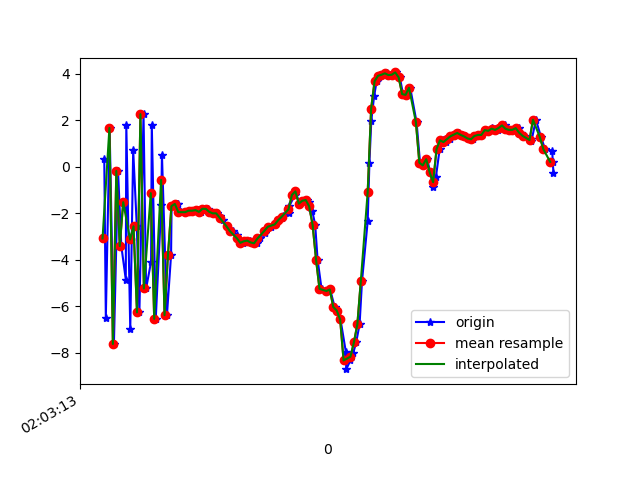

The data file committed next to this chart (first rows):
1617847393270, 543036814558042, 0.312747, 0.4249649, 8.232869
1617847393279, 543036833788812, -6.487, -1.14, -5.929
1617847393301, 543036853019582, 1.665, 0.9327, 4.571
1617847393326, 543036872250352, -7.624, -1.105, 1.104
1617847393350, 543036891481122, -0.1851, 0.6669, -3.777
1617847393369, 543036910711892, -3.412, -0.2103, 8.227
1617847393395, 543036929942662, -4.853, -0.5368, -7.03
1617847393398, 543036949173432, 1.796, 1.019, 6.429
1617847393421, 543036968404202, -6.973, -0.8682, 0.4863
1617847393438, 543036987634972, 0.7084, 0.8542, -4.038
1617847393459, 543037006865742, -2.566, 0.2683, 8.987
1617847393474, 543037026096512, -6.265, -0.3795, -6.118
1617847393498, 543037045327282, 2.259, 1.202, 2.094
1617847393513, 543037064558052, -5.238, -0.3181, 6.119
1617847393542, 543037083788822, -4.085, 0.4543, -7.297
1617847393546, 543037103019592, 1.805, 1.581, 5.691
1617847393569, 543037122250362, -6.545, 0.09723, 2.853
1617847393601, 543037141481132, -1.657, 1.337, -6.881
1617847393605, 543037160711902, 0.5186, 1.924, 7.405
1617847393634, 543037179942672, -6.387, 0.1746, 0.5616
1617847393658, 543037199173442, -3.795, 0.6182, 2.699
1617847393661, 543037218404212, -1.7, 1.177, -0.1217
1617847393695, 543037237634982, -1.606, 0.8721, 1.107
1617847393698, 543037256865752, -1.597, 0.9834, 0.9606
1617847393716, 543037276096522, -1.955, 0.9079, 0.8694
1617847393740, 543037295327292, -1.957, 0.4617, 1.267
1617847393766, 543037314558062, -1.892, 0.1333, 1.598
1617847393783, 543037333788832, -1.895, 0.2593, 1.685
1617847393812, 543037353019602, -1.869, 0.3726, 1.84
1617847393825, 543037372250372, -1.95, 0.5302, 2.06
1617847393829, 543037391481142, -1.94, 0.3918, 2.327
1617847393848, 543037410711912, -1.811, 0.2183, 2.527
1617847393871, 543037429942682, -1.815, -0.03689, 2.438
1617847393887, 543037449173452, -1.944, -0.2709, 2.643
1617847393903, 543037468404222, -2.008, -0.215, 2.586
1617847393922, 543037487634992, -2.006, -0.2578, 2.569
1617847393940, 543037506865762, -2.109, -0.7807, 2.792
1617847393958, 543037526096532, -2.273, -0.6267, 2.366
1617847393980, 543037545327302, -2.566, -0.1583, 1.724
1617847394004, 543037564558072, -2.787, -0.2208, 1.47
1617847394018, 543037583788842, -2.764, -0.5899, 1.14
1617847394041, 543037603019612, -2.939, -0.7868, 0.7426
1617847394056, 543037622250382, -3.216, -0.753, 0.4686
1617847394077, 543037641481152, -3.276, -0.9134, 0.3069
1617847394092, 543037660711922, -3.21, -0.6202, 0.3498
1617847394115, 543037679942692, -3.179, -0.5544, 0.2853
1617847394134, 543037699173462, -3.26, -0.5516, 0.2533
1617847394159, 543037718404232, -3.296, -0.2079, 0.1441
1617847394173, 543037737635002, -3.088, 0.2648, 0.1424
1617847394201, 543037756865772, -2.841, 0.6026, 0.005634
1617847394210, 543037776096542, -2.678, 0.5708, 0.1758
1617847394236, 543037795327312, -2.583, 0.5928, 0.1221
1617847394260, 543037814558082, -2.484, 0.6805, -0.01525
1617847394280, 543037833788852, -2.303, 0.6095, -0.1188
1617847394303, 543037853019622, -2.195, 0.2531, -0.05343
1617847394307, 543037872250392, -2.121, -0.02821, 0.03563
1617847394342, 543037891481162, -1.976, 0.01098, 0.1439
1617847394345, 543037910840353, -1.694, -0.2258, 0.1305
1617847394377, 543037930071123, -1.214, -0.128, -0.2773
1617847394380, 543037949301893, -1.064, 0.7494, -0.5742
1617847394403, 543037968532663, -1.591, 0.7938, -0.3045
... 76 more rows
